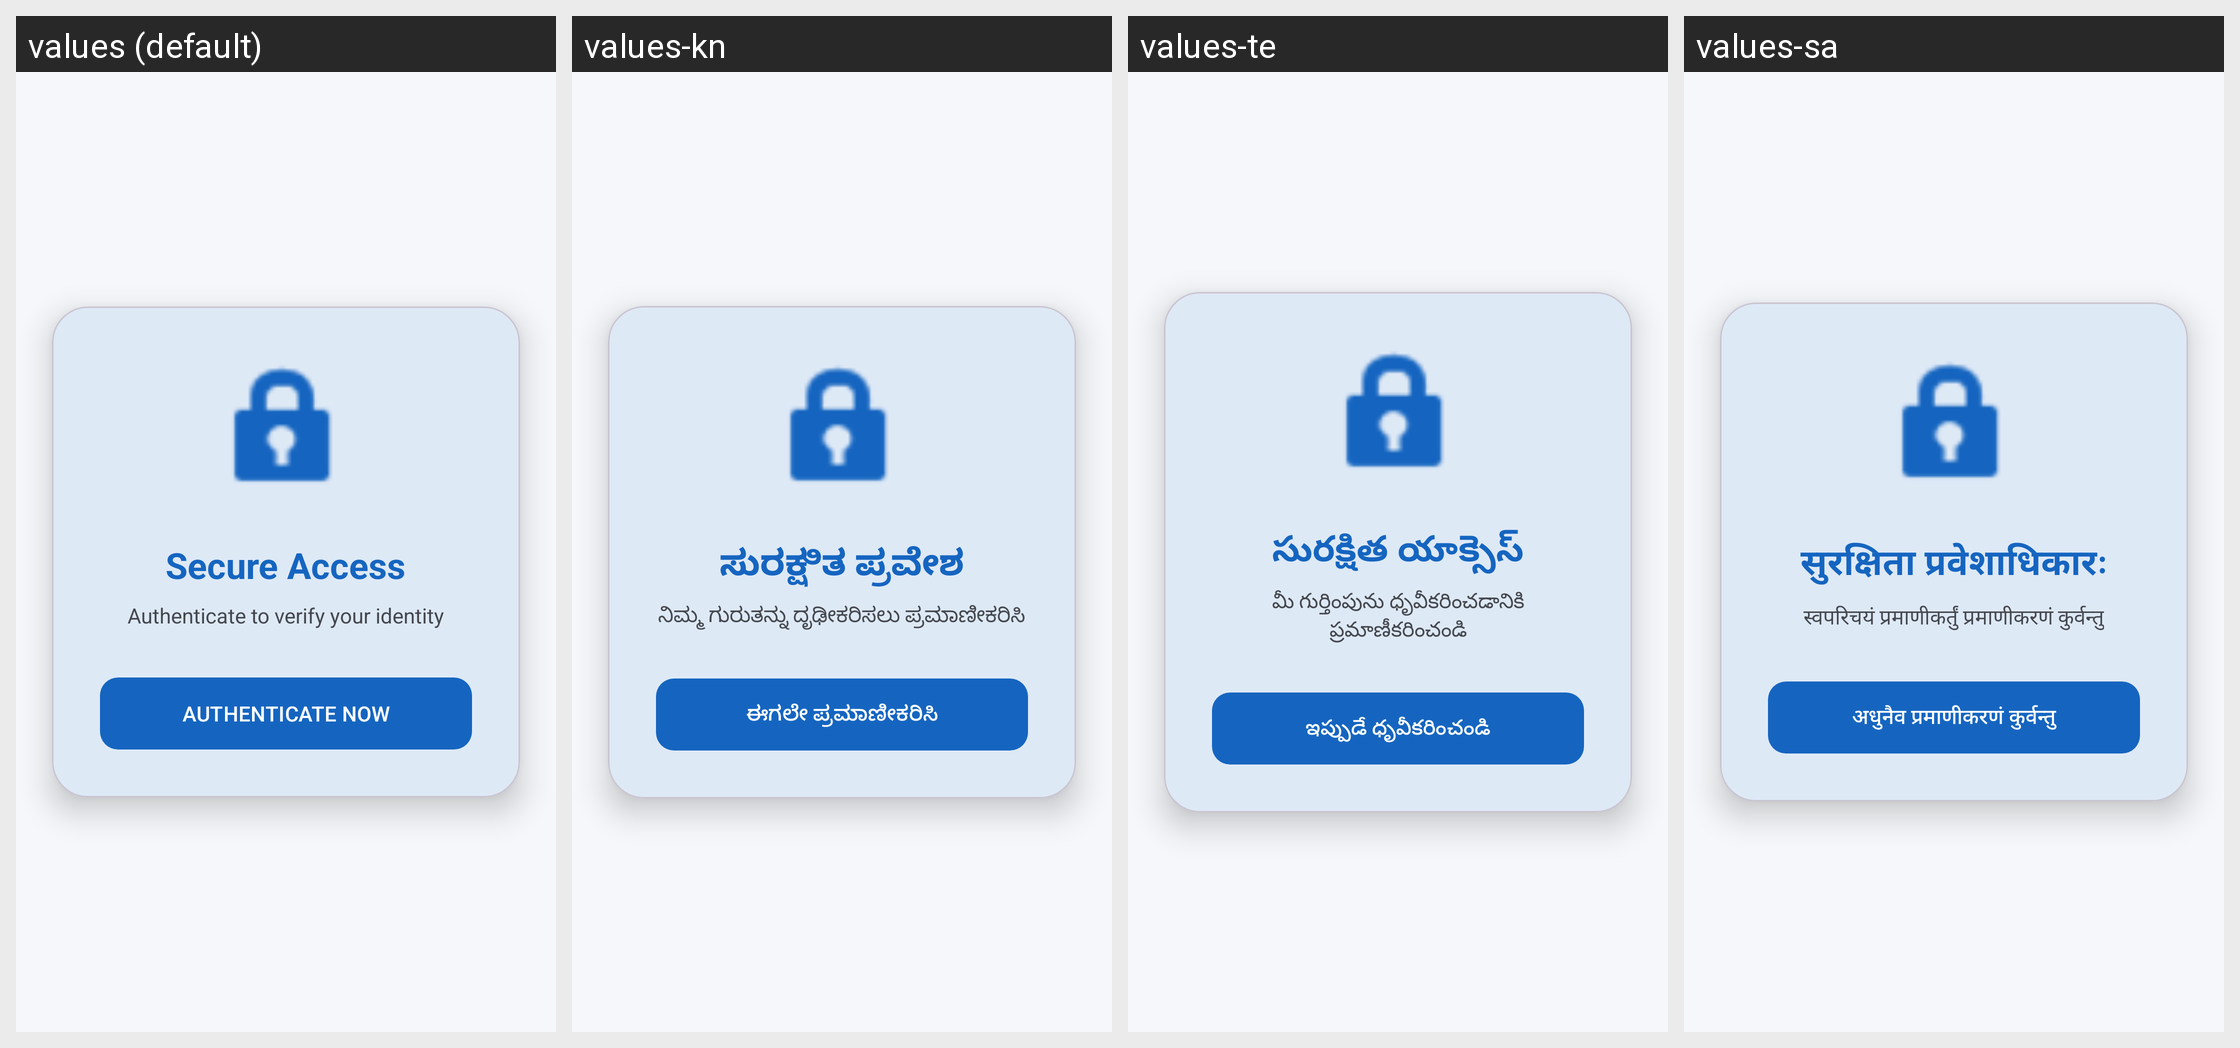

For this localized Android screen grid, give each drawn string resource with its value in every locale shown.
Android screen res/layout/activity_biometric.xml rendered under 4 locales, left to right: values (default), values-kn, values-te, values-sa. Device: Nexus 5 (rendered at 1080×1920; each locale shown at half size, 540×960, under a caption strip naming it); theme Theme.DVoteSystem.
Other locales in the repository, not shown: values-as, values-bn, values-brx, values-doi, values-gu, values-hi, values-kok, values-ks, values-mai, values-ml, values-mni, values-mr, values-ne, values-or, values-pa, values-sat, values-sd, values-ta, values-ur.
Strings drawn on this screen, with the default value and each locale's value (text and hints the layout hard-codes, and strings that could not be matched under every locale, appear in the picture but are not listed):

secure_access
  values: Secure Access
  values-kn: ಸುರಕ್ಷಿತ ಪ್ರವೇಶ
  values-te: సురక్షిత యాక్సెస్
  values-sa: सुरक्षिता प्रवेशाधिकारः

authenticate_desc
  values: Authenticate to verify your identity
  values-kn: ನಿಮ್ಮ ಗುರುತನ್ನು ದೃಢೀಕರಿಸಲು ಪ್ರಮಾಣೀಕರಿಸಿ
  values-te: మీ గుర్తింపును ధృవీకరించడానికి ప్రమాణీకరించండి
  values-sa: स्वपरिचयं प्रमाणीकर्तुं प्रमाणीकरणं कुर्वन्तु

authenticate_now
  values: AUTHENTICATE NOW
  values-kn: ಈಗಲೇ ಪ್ರಮಾಣೀಕರಿಸಿ
  values-te: ఇప్పుడే ధృవీకరించండి
  values-sa: अधुनैव प्रमाणीकरणं कुर्वन्तु
